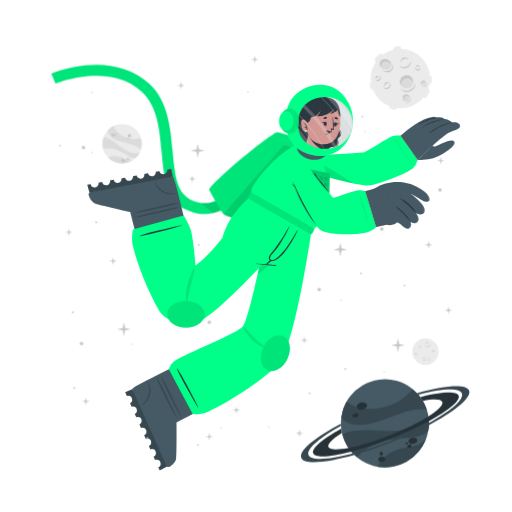
t = 0.00 s
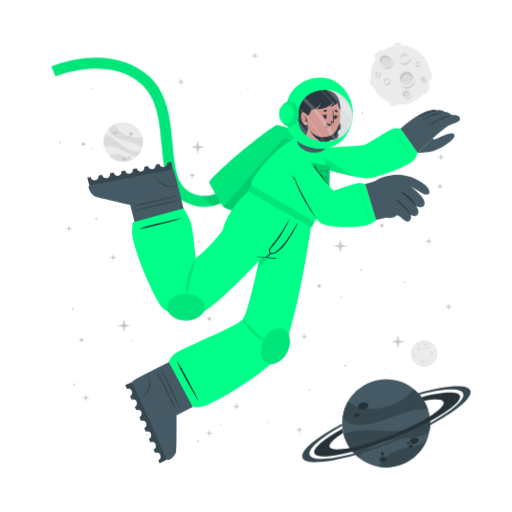
t = 1.05 s
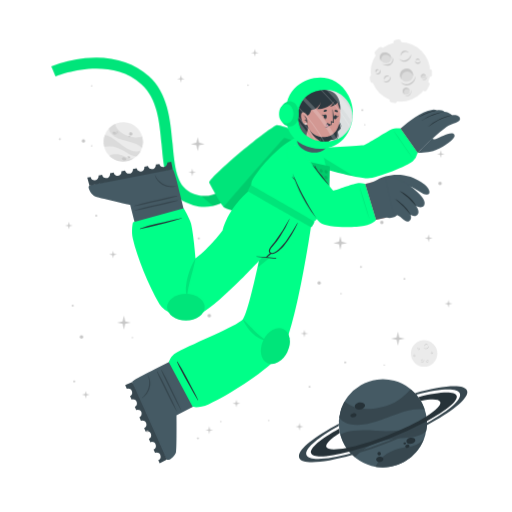
t = 1.95 s
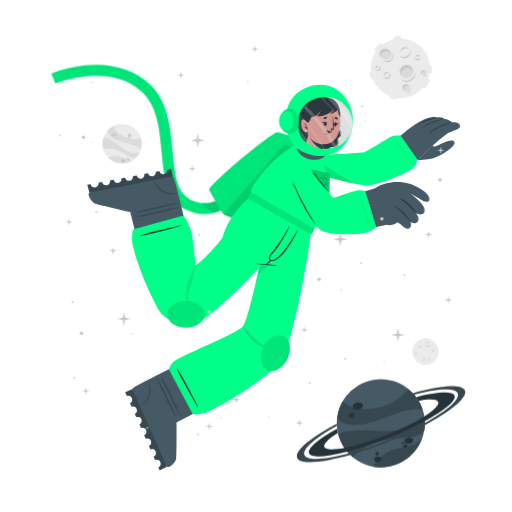
t = 3.00 s
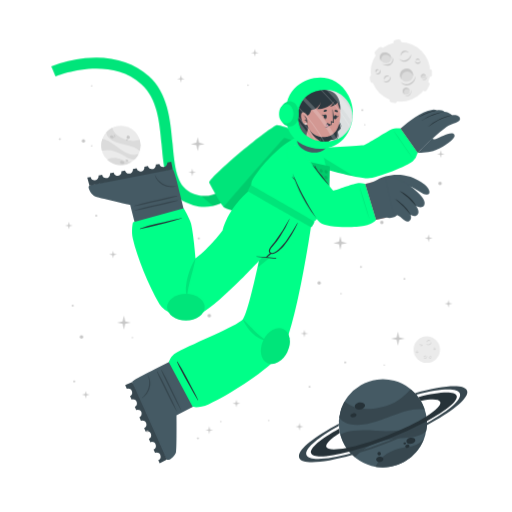
t = 4.05 s
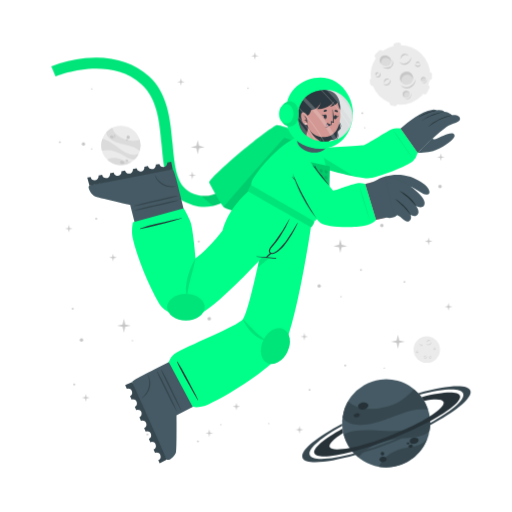
t = 4.95 s

The animated SVG that drew these frames (rendered in a browser with its animation timeline set to each time). Animation: 3 CSS @keyframes rules; one cycle of 6.00 s, repeats indefinitely.

<svg class="animated" id="freepik_stories-astronaut" xmlns="http://www.w3.org/2000/svg" viewBox="0 0 500 500" version="1.1" xmlns:xlink="http://www.w3.org/1999/xlink" xmlns:svgjs="http://svgjs.com/svgjs"><style>svg#freepik_stories-astronaut:not(.animated) .animable {opacity: 0;}svg#freepik_stories-astronaut.animated #freepik--background-complete--inject-197 {animation: 6s Infinite  linear wind;animation-delay: 0s;}svg#freepik_stories-astronaut.animated #freepik--Moon--inject-197 {animation: 6s Infinite  linear floating;animation-delay: 0s;}svg#freepik_stories-astronaut.animated #freepik--Planet--inject-197 {animation: 6s Infinite  linear shake;animation-delay: 0s;}svg#freepik_stories-astronaut.animated #freepik--Character--inject-197 {animation: 3s Infinite  linear floating;animation-delay: 0s;}svg#freepik_stories-astronaut.animated #freepik--Stars--inject-197 {animation: 6s Infinite  linear floating;animation-delay: 0s;}            @keyframes wind {                0% {                    transform: rotate( 0deg );                }                25% {                    transform: rotate( 1deg );                }                75% {                    transform: rotate( -1deg );                }            }                    @keyframes floating {                0% {                    opacity: 1;                    transform: translateY(0px);                }                50% {                    transform: translateY(-10px);                }                100% {                    opacity: 1;                    transform: translateY(0px);                }            }                    @keyframes shake {                10%, 90% {                    transform: translate3d(-1px, 0, 0);                  }                  20%, 80% {                    transform: translate3d(2px, 0, 0);                  }                  30%, 50%, 70% {                    transform: translate3d(-4px, 0, 0);                  }                  40%, 60% {                    transform: translate3d(4px, 0, 0);                  }            }        </style><g id="freepik--background-complete--inject-197" class="animable" style="transform-origin: 261.359px 235.839px;"><g id="elfzm705735ft"><circle cx="119.24" cy="140.32" r="19.23" style="fill: rgb(235, 235, 235); transform-origin: 119.24px 140.32px; transform: rotate(-21.46deg);" class="animable"></circle></g><path d="M137.64,145.92a22.4,22.4,0,0,0-6-3.75c-3.81-1.68-14.18-3.51-19-5.94-6.75-3.4-7.59-7.07-7.55-9a19.38,19.38,0,0,1,5.93-4.35c.48,2,2.29,8,13.5,12,5.79,2,11.33.68,13.21.22A19.13,19.13,0,0,1,137.64,145.92Z" style="fill: rgb(219, 219, 219); transform-origin: 121.778px 134.4px;" id="elmyz2p8y4p7q" class="animable"></path><path d="M129.79,156.41A19.27,19.27,0,0,1,105.68,154a15.8,15.8,0,0,1,3.45-1.36c5.17-1.26,10.86,1.21,12.94,2.38A11.36,11.36,0,0,0,129.79,156.41Z" style="fill: rgb(219, 219, 219); transform-origin: 117.735px 155.928px;" id="elthko4vwru3" class="animable"></path><path d="M136.5,148.8l-.24.47-.22.42c-.18.32-.36.62-.55.92s-.35.54-.53.8l-.21.29-.24.32-.24.32-.31.36-.3.36-.27.3c-.2.22-.41.43-.62.64h0c-1.2.37-2.8.21-5.15-.72-3.49-1.37-7.26-4.67-14-7.09a24,24,0,0,0-12.93-.83h0a19.17,19.17,0,0,1,.5-11.63c1.23,0,5.18.52,13.61,7.48a49.9,49.9,0,0,0,8.49,5.81c7.2,3.77,11.36,2.65,13.1,1.78h.13Z" style="fill: rgb(219, 219, 219); transform-origin: 118.269px 143.957px;" id="elmiyzzhnbftb" class="animable"></path><path d="M118.22,156c.34-.78,1.54-1,2.68-.52s1.79,1.54,1.44,2.32-1.54,1-2.68.52S117.88,156.83,118.22,156Z" style="fill: rgb(199, 199, 199); transform-origin: 120.282px 156.9px;" id="elxtt2058mgn" class="animable"></path><path d="M123.66,154.67c.2-.44.91-.55,1.59-.26s1.08.9.89,1.34-.9.56-1.59.26S123.47,155.11,123.66,154.67Z" style="fill: rgb(199, 199, 199); transform-origin: 124.9px 155.212px;" id="ellwciiba5r2b" class="animable"></path><path d="M108.75,131.05c.29-.67,1.33-.86,2.33-.42s1.57,1.33,1.28,2-1.34.86-2.34.42S108.45,131.72,108.75,131.05Z" style="fill: rgb(199, 199, 199); transform-origin: 110.553px 131.84px;" id="el83jotrs1s0v" class="animable"></path><path d="M112.29,130.39a.84.84,0,0,1,1.13-.28.85.85,0,0,1,.57,1,1,1,0,0,1-1.7-.74Z" style="fill: rgb(199, 199, 199); transform-origin: 113.151px 130.697px;" id="el6fbd8e02ny7" class="animable"></path><path d="M112.86,132.17a.53.53,0,0,1,.71-.15c.3.13.47.41.37.62s-.41.28-.71.15S112.77,132.39,112.86,132.17Z" style="fill: rgb(199, 199, 199); transform-origin: 113.402px 132.399px;" id="elpnrt14fpldg" class="animable"></path><path d="M124.86,132.22a1.64,1.64,0,1,1,1,1.71A1.42,1.42,0,0,1,124.86,132.22Z" style="fill: rgb(199, 199, 199); transform-origin: 126.473px 132.415px;" id="elacf8cg3xt8s" class="animable"></path><path d="M124.4,134.84a.76.76,0,1,1,.42.92A.73.73,0,0,1,124.4,134.84Z" style="fill: rgb(199, 199, 199); transform-origin: 125.123px 135.064px;" id="elqolqzshoyca" class="animable"></path><circle cx="415.48" cy="343.36" r="12.93" style="fill: rgb(235, 235, 235); transform-origin: 415.48px 343.36px;" id="elg1oewvtd7a4" class="animable"></circle><path d="M420.19,335.69a2.92,2.92,0,0,1-.48,1.75,3.45,3.45,0,0,1-1.41,1.24,2.56,2.56,0,0,1-1.9.17,2.7,2.7,0,0,1-1.44-1.12,3.71,3.71,0,0,0,1.55.69,2.33,2.33,0,0,0,.79,0,2.68,2.68,0,0,0,.76-.24l.36-.2c.11-.08.23-.15.33-.23a3.24,3.24,0,0,0,.6-.57A4.54,4.54,0,0,0,420.19,335.69Z" style="fill: rgb(199, 199, 199); transform-origin: 417.577px 337.324px;" id="elhmdcf0zs34e" class="animable"></path><path d="M415.54,336.43a1.84,1.84,0,0,1,.27-1.24,2.23,2.23,0,0,1,1-.88,1.76,1.76,0,0,1,1.35-.1,1.7,1.7,0,0,1,1,.83,2.8,2.8,0,0,0-1.08-.4,1.69,1.69,0,0,0-1,.18A3.06,3.06,0,0,0,415.54,336.43Z" style="fill: rgb(199, 199, 199); transform-origin: 417.341px 335.275px;" id="el9ai57pv0zlq" class="animable"></path><path d="M415.48,349.44a1.79,1.79,0,0,1,0,1.23,2.13,2.13,0,0,1-.75,1.05,1.71,1.71,0,0,1-2.35-.25,3.35,3.35,0,0,0,1.1.15,1.62,1.62,0,0,0,.91-.35,2.67,2.67,0,0,0,.69-.77A3.41,3.41,0,0,0,415.48,349.44Z" style="fill: rgb(199, 199, 199); transform-origin: 413.984px 350.758px;" id="elml31u0puhni" class="animable"></path><path d="M412.8,350.91a1.14,1.14,0,0,1-.09-.87,1.49,1.49,0,0,1,.52-.76,1.2,1.2,0,0,1,.93-.23,1.1,1.1,0,0,1,.73.48,2.46,2.46,0,0,0-.75,0,1.18,1.18,0,0,0-.56.24A2.18,2.18,0,0,0,412.8,350.91Z" style="fill: rgb(199, 199, 199); transform-origin: 413.776px 349.972px;" id="elej4eyub1ddj" class="animable"></path><path d="M410.82,337.8a1.15,1.15,0,0,1,.37.83,1.3,1.3,0,0,1-.37.92,1.15,1.15,0,0,1-.95.32,1.35,1.35,0,0,1-.81-.39,3.94,3.94,0,0,0,.8-.05,1.06,1.06,0,0,0,.56-.28,1.37,1.37,0,0,0,.33-.56A2.45,2.45,0,0,0,410.82,337.8Z" style="fill: rgb(199, 199, 199); transform-origin: 410.125px 338.84px;" id="elcrqcq4y2h0m" class="animable"></path><path d="M409.22,339.06a.74.74,0,0,1-.33-.57.91.91,0,0,1,.26-.68.82.82,0,0,1,.71-.23.81.81,0,0,1,.55.34,4.08,4.08,0,0,0-.54.1.76.76,0,0,0-.32.19,1.13,1.13,0,0,0-.22.32A2.13,2.13,0,0,0,409.22,339.06Z" style="fill: rgb(199, 199, 199); transform-origin: 409.65px 338.315px;" id="elf23yoo7ln1i" class="animable"></path><path d="M419.81,351.44a1.14,1.14,0,0,1-.72.56,1.26,1.26,0,0,1-1-.14,1.14,1.14,0,0,1-.54-.83,1.36,1.36,0,0,1,.18-.89,3.66,3.66,0,0,0,.25.77,1,1,0,0,0,.4.47,1.32,1.32,0,0,0,.63.18A2.6,2.6,0,0,0,419.81,351.44Z" style="fill: rgb(199, 199, 199); transform-origin: 418.673px 351.093px;" id="el5830xzp8oxb" class="animable"></path><path d="M418.2,350.19a.75.75,0,0,1,.47-.45.87.87,0,0,1,.72.08.82.82,0,0,1,.4.63.9.9,0,0,1-.19.62,4.78,4.78,0,0,0-.24-.5.63.63,0,0,0-.25-.26.91.91,0,0,0-.37-.13A1.65,1.65,0,0,0,418.2,350.19Z" style="fill: rgb(199, 199, 199); transform-origin: 418.996px 350.383px;" id="eltqvyo4vav5" class="animable"></path><path d="M424.24,342.34a1.16,1.16,0,0,1-.28.86,1.27,1.27,0,0,1-.88.44,1.13,1.13,0,0,1-.92-.39,1.29,1.29,0,0,1-.35-.83,3.82,3.82,0,0,0,.63.5,1.09,1.09,0,0,0,.6.16,1.31,1.31,0,0,0,.62-.21A2.35,2.35,0,0,0,424.24,342.34Z" style="fill: rgb(199, 199, 199); transform-origin: 423.027px 342.991px;" id="eluyo76iv7cam" class="animable"></path><path d="M422.2,342.21a.75.75,0,0,1,.14-.64.93.93,0,0,1,.65-.34.8.8,0,0,1,.68.3.88.88,0,0,1,.19.62,3.83,3.83,0,0,0-.48-.28.74.74,0,0,0-.36-.08,1.13,1.13,0,0,0-.38.1A2.38,2.38,0,0,0,422.2,342.21Z" style="fill: rgb(199, 199, 199); transform-origin: 423.021px 341.719px;" id="elejn4i66x28m" class="animable"></path><path d="M407.1,345.26a1.13,1.13,0,0,1-.27.87,1.27,1.27,0,0,1-.88.44,1.16,1.16,0,0,1-.93-.39,1.4,1.4,0,0,1-.35-.83,4.33,4.33,0,0,0,.64.5,1.07,1.07,0,0,0,.6.16,1.35,1.35,0,0,0,.62-.21A2,2,0,0,0,407.1,345.26Z" style="fill: rgb(199, 199, 199); transform-origin: 405.889px 345.916px;" id="el9vorx0pvdq9" class="animable"></path><path d="M405.07,345.14a.75.75,0,0,1,.14-.64.89.89,0,0,1,.64-.34.79.79,0,0,1,.68.3.85.85,0,0,1,.2.62,3.83,3.83,0,0,0-.48-.28.66.66,0,0,0-.36-.08,1.13,1.13,0,0,0-.38.1A2.38,2.38,0,0,0,405.07,345.14Z" style="fill: rgb(199, 199, 199); transform-origin: 405.891px 344.649px;" id="elc7jz7bz25j" class="animable"></path></g><g id="freepik--Moon--inject-197" class="animable" style="transform-origin: 391.45px 76.1246px;"><path d="M370.11,60.15l3.44-3.43a2.52,2.52,0,0,0,0-3.56h0a2.5,2.5,0,0,0-3.56,0l-3.44,3.43a2.52,2.52,0,0,0,0,3.56h0A2.52,2.52,0,0,0,370.11,60.15Z" style="fill: rgb(235, 235, 235); transform-origin: 370.05px 56.6508px;" id="elidadxs2vco" class="animable"></path><path d="M417,94.19l2.18-4.34a2.5,2.5,0,0,0-1.12-3.38h0a2.51,2.51,0,0,0-3.38,1.12l-2.18,4.34a2.53,2.53,0,0,0,1.12,3.38h0A2.52,2.52,0,0,0,417,94.19Z" style="fill: rgb(235, 235, 235); transform-origin: 415.845px 90.8883px;" id="elkphzz2b225" class="animable"></path><path d="M387,50.45l2.58-.36a2.52,2.52,0,0,0,2.14-2.85h0a2.52,2.52,0,0,0-2.85-2.14l-2.58.37a2.52,2.52,0,0,0-2.14,2.85h0A2.51,2.51,0,0,0,387,50.45Z" style="fill: rgb(235, 235, 235); transform-origin: 387.935px 47.7758px;" id="elv8y8c29by9a" class="animable"></path><path d="M366.46,84.53l-.37-2.59a2.52,2.52,0,0,0-2.85-2.13h0a2.52,2.52,0,0,0-2.14,2.85l.37,2.58a2.53,2.53,0,0,0,2.85,2.14h0A2.52,2.52,0,0,0,366.46,84.53Z" style="fill: rgb(235, 235, 235); transform-origin: 363.78px 83.5943px;" id="elofreqx2fyk" class="animable"></path><g id="elqw6os8xhjx"><rect x="415.49" y="75.26" width="7.64" height="5.03" rx="2.16" style="fill: rgb(235, 235, 235); transform-origin: 419.31px 77.775px; transform: rotate(90deg);" class="animable"></rect></g><path d="M382.28,106.41l2.52.68a2.52,2.52,0,0,0,3.08-1.78h0a2.52,2.52,0,0,0-1.78-3.09l-2.52-.67a2.51,2.51,0,0,0-3.08,1.78h0A2.51,2.51,0,0,0,382.28,106.41Z" style="fill: rgb(235, 235, 235); transform-origin: 384.19px 104.319px;" id="el5idl0kispjs" class="animable"></path><circle cx="391" cy="76.69" r="29.05" style="fill: rgb(235, 235, 235); transform-origin: 391px 76.69px;" id="elt41v8gumfrh" class="animable"></circle><path d="M401.57,59.46a6.51,6.51,0,0,1-1.08,3.94,7.8,7.8,0,0,1-3.15,2.79,5.76,5.76,0,0,1-4.27.36,6,6,0,0,1-3.25-2.49,8.71,8.71,0,0,0,3.49,1.53,5.07,5.07,0,0,0,1.78,0,5.38,5.38,0,0,0,1.69-.54,9.1,9.1,0,0,0,.81-.44c.26-.17.52-.33.76-.52a8.54,8.54,0,0,0,1.35-1.27A9.92,9.92,0,0,0,401.57,59.46Z" style="fill: rgb(199, 199, 199); transform-origin: 395.699px 63.1311px;" id="elegkbfobmyz" class="animable"></path><path d="M391.13,61.13a4.13,4.13,0,0,1,.6-2.78,5.18,5.18,0,0,1,2.19-2,3.9,3.9,0,0,1,3-.22A3.84,3.84,0,0,1,399.12,58a6.52,6.52,0,0,0-2.41-.89,3.94,3.94,0,0,0-2.24.4A6.81,6.81,0,0,0,391.13,61.13Z" style="fill: rgb(199, 199, 199); transform-origin: 395.105px 58.5293px;" id="elvm5q4wue1d" class="animable"></path><path d="M381.29,81.08a3.94,3.94,0,0,1,.07,2.77,4.82,4.82,0,0,1-1.68,2.35,3.78,3.78,0,0,1-2.86.77,3.84,3.84,0,0,1-2.43-1.34,7,7,0,0,0,2.48.35,3.69,3.69,0,0,0,2-.79,6,6,0,0,0,1.55-1.73A7.44,7.44,0,0,0,381.29,81.08Z" style="fill: rgb(199, 199, 199); transform-origin: 377.984px 84.0434px;" id="el5hk3i309h9v" class="animable"></path><path d="M375.27,84.38a2.57,2.57,0,0,1-.19-1.95,3.19,3.19,0,0,1,1.16-1.7,2.65,2.65,0,0,1,2.08-.52A2.44,2.44,0,0,1,380,81.28a5.58,5.58,0,0,0-1.7-.08,2.69,2.69,0,0,0-1.26.54A4.94,4.94,0,0,0,375.27,84.38Z" style="fill: rgb(199, 199, 199); transform-origin: 377.485px 82.2756px;" id="el0hd5qjnsy3g" class="animable"></path><path d="M370.87,74.62a2.57,2.57,0,0,1,.83,1.86,2.85,2.85,0,0,1-.82,2,2.52,2.52,0,0,1-2.13.73,3.06,3.06,0,0,1-1.83-.87,10,10,0,0,0,1.81-.12,2.33,2.33,0,0,0,1.25-.63,2.88,2.88,0,0,0,.73-1.26A5.13,5.13,0,0,0,370.87,74.62Z" style="fill: rgb(199, 199, 199); transform-origin: 369.31px 76.9261px;" id="elp2mtbm63qj" class="animable"></path><path d="M367.27,77.44a1.68,1.68,0,0,1-.72-1.29,2,2,0,0,1,.58-1.52,1.77,1.77,0,0,1,1.58-.51,1.88,1.88,0,0,1,1.25.75,10.76,10.76,0,0,0-1.23.24,1.6,1.6,0,0,0-.7.41,2.28,2.28,0,0,0-.49.73A4.57,4.57,0,0,0,367.27,77.44Z" style="fill: rgb(199, 199, 199); transform-origin: 368.253px 75.7663px;" id="el6gfpvqpzgxd" class="animable"></path><path d="M410.67,66a2.6,2.6,0,0,1-.62,1.94,2.84,2.84,0,0,1-2,1,2.57,2.57,0,0,1-2.07-.87,3,3,0,0,1-.78-1.87,9,9,0,0,0,1.43,1.11,2.23,2.23,0,0,0,1.34.36,3,3,0,0,0,1.39-.45A5.56,5.56,0,0,0,410.67,66Z" style="fill: rgb(199, 199, 199); transform-origin: 407.941px 67.4719px;" id="elurks8bym1y" class="animable"></path><path d="M406.11,65.73a1.66,1.66,0,0,1,.31-1.44,2,2,0,0,1,1.44-.76,1.82,1.82,0,0,1,1.53.68,1.88,1.88,0,0,1,.43,1.39,9.72,9.72,0,0,0-1.08-.63,1.49,1.49,0,0,0-.8-.17,2.38,2.38,0,0,0-.85.22A4.64,4.64,0,0,0,406.11,65.73Z" style="fill: rgb(199, 199, 199); transform-origin: 407.944px 64.6284px;" id="eld9qvo20yw6" class="animable"></path><g id="elgnyn65re4fn"><ellipse cx="397.01" cy="79.87" rx="6.44" ry="6.4" style="fill: rgb(219, 219, 219); transform-origin: 397.01px 79.87px; transform: rotate(-65.97deg);" class="animable"></ellipse></g><path d="M400,76.84a5.81,5.81,0,0,1,3.31,4.1,6.41,6.41,0,1,0-11.2,3.11,5.78,5.78,0,0,1,.2-4.24A5.84,5.84,0,0,1,400,76.84Z" style="fill: rgb(199, 199, 199); transform-origin: 396.987px 78.7649px;" id="el6n24g1c27ed" class="animable"></path><path d="M405.88,81a8.26,8.26,0,0,1-1.41,4.8,9.87,9.87,0,0,1-3.87,3.38,7.16,7.16,0,0,1-5.18.47,7.62,7.62,0,0,1-4-3,10.25,10.25,0,0,0,4.28,2,10.54,10.54,0,0,0,1.13.11,5.87,5.87,0,0,0,1.11-.09A7.1,7.1,0,0,0,400,88c.34-.17.69-.36,1-.55s.65-.42.94-.67a10.52,10.52,0,0,0,1.67-1.6A11.59,11.59,0,0,0,405.88,81Z" style="fill: rgb(199, 199, 199); transform-origin: 398.651px 85.4656px;" id="elbt886cxchkg" class="animable"></path><path d="M412.91,83.39a2.4,2.4,0,1,0-1.78-2.87A2.39,2.39,0,0,0,412.91,83.39Z" style="fill: rgb(219, 219, 219); transform-origin: 413.468px 81.0561px;" id="eljmgng6m2x6" class="animable"></path><path d="M414.34,79.73A2.18,2.18,0,0,1,415.85,81,2.43,2.43,0,0,0,414,78.71a2.4,2.4,0,0,0-2.87,1.81,2.37,2.37,0,0,0,.84,2.41,2.12,2.12,0,0,1-.23-1.57A2.17,2.17,0,0,1,414.34,79.73Z" style="fill: rgb(199, 199, 199); transform-origin: 413.458px 80.7904px;" id="elfw9ifdq5b6" class="animable"></path><path d="M416.78,80.82a2.9,2.9,0,0,1-.12,1.88,3.54,3.54,0,0,1-1.18,1.55,2.64,2.64,0,0,1-1.91.54,2.74,2.74,0,0,1-1.69-.86,4.09,4.09,0,0,0,1.71.37,2.65,2.65,0,0,0,1.51-.55A4.36,4.36,0,0,0,416.78,80.82Z" style="fill: rgb(199, 199, 199); transform-origin: 414.381px 82.813px;" id="elritvywc01r" class="animable"></path><path d="M396.44,98.94a3.41,3.41,0,1,0-3.21-3.59A3.41,3.41,0,0,0,396.44,98.94Z" style="fill: rgb(219, 219, 219); transform-origin: 396.635px 95.5356px;" id="elevazubm0339" class="animable"></path><path d="M397.54,93.46a3.07,3.07,0,0,1,2.41,1.4A3.4,3.4,0,1,0,395,98.53a3.1,3.1,0,0,1,2.54-5.07Z" style="fill: rgb(199, 199, 199); transform-origin: 396.584px 95.335px;" id="el8ejyd6gcwtd" class="animable"></path><path d="M401.22,94.38a4.48,4.48,0,0,1,.19,2.64,5.13,5.13,0,0,1-1.27,2.4,3.72,3.72,0,0,1-2.46,1.21,4.06,4.06,0,0,1-2.56-.69,5.23,5.23,0,0,0,2.5.2A3.76,3.76,0,0,0,399.68,99a5.84,5.84,0,0,0,1.26-2.1A6.18,6.18,0,0,0,401.22,94.38Z" style="fill: rgb(199, 199, 199); transform-origin: 398.323px 97.5099px;" id="elkadbydfaab" class="animable"></path><path d="M381.24,66c-1.53,2.35-4.93,2.85-7.58,1.11s-3.57-5.05-2-7.4,4.93-2.84,7.59-1.11S382.78,63.69,381.24,66Z" style="fill: rgb(219, 219, 219); transform-origin: 376.446px 62.8572px;" id="elgmpwgn53tdd" class="animable"></path><path d="M372.8,62a4.43,4.43,0,0,0-.25,4.28,5.25,5.25,0,0,1-.92-6.49c1.53-2.35,4.93-2.85,7.59-1.11A5.83,5.83,0,0,1,382,63.9a5.53,5.53,0,0,0-2.29-3C377.28,59.37,374.19,59.82,372.8,62Z" style="fill: rgb(199, 199, 199); transform-origin: 376.453px 61.9611px;" id="elqbm12ddbo3" class="animable"></path><path d="M383.12,62.16a5.49,5.49,0,0,1,.75,4.14,5.12,5.12,0,0,1-.95,2,6.39,6.39,0,0,1-1.66,1.53,6.23,6.23,0,0,1-2.15.73,7.29,7.29,0,0,1-2.19-.06,9.09,9.09,0,0,1-3.84-1.67,17.88,17.88,0,0,0,3.95.68,6.51,6.51,0,0,0,3.58-.77A5.47,5.47,0,0,0,382,67.59a5,5,0,0,0,.94-1.57A7.25,7.25,0,0,0,383.12,62.16Z" style="fill: rgb(199, 199, 199); transform-origin: 378.538px 66.3877px;" id="elniuncl38lz" class="animable"></path></g><g id="freepik--Planet--inject-197" class="animable" style="transform-origin: 376.139px 413.34px;"><g id="els4ub2d629w9"><circle cx="375.87" cy="413.34" r="43.02" style="fill: rgb(69, 90, 100); transform-origin: 375.87px 413.34px; transform: rotate(-74.9951deg);" class="animable"></circle></g><path d="M416.74,399.89a50.6,50.6,0,0,0-15.8.88c-9.14,1.83-30.47,11.81-42.37,13.55-16.73,2.46-23-3.17-25.36-6.69a43,43,0,0,1,5.28-15.58c3.38,2.95,14.49,11.72,40.09,4.53,13.2-3.72,21.59-13.34,24.44-16.6A42.76,42.76,0,0,1,416.74,399.89Z" style="fill: rgb(55, 71, 79); transform-origin: 374.975px 397.452px;" id="elumwdhcg9gsc" class="animable"></path><path d="M415.87,429.18a43.05,43.05,0,0,1-47.24,26.58,34.45,34.45,0,0,1,4.55-6.94c7.84-9,21.44-11.76,26.75-12.3A25.27,25.27,0,0,0,415.87,429.18Z" style="fill: rgb(55, 71, 79); transform-origin: 392.25px 442.775px;" id="elz13ld80z3u" class="animable"></path><path d="M418.36,406.64c.07.39.12.77.17,1.16s.09.71.13,1.06c.08.8.15,1.6.18,2.39s.06,1.44.06,2.14c0,.27,0,.53,0,.8s0,.6,0,.89,0,.6,0,.9-.05.7-.08,1.06-.06.7-.1,1-.08.6-.11.9c-.09.66-.19,1.3-.31,1.95h0c-1.72,2.21-4.86,4-10.34,5.31-8.16,2-19.29.8-34.76,5.06a53.84,53.84,0,0,0-24.73,15.11h0a42.85,42.85,0,0,1-14.05-21.9c2.19-1.67,10.15-5.73,34.51-3.84a112.29,112.29,0,0,0,23-.3c18-2.36,24.21-9.77,26.27-13.61h0A1.82,1.82,0,0,1,418.36,406.64Z" style="fill: rgb(55, 71, 79); transform-origin: 376.66px 426.505px;" id="elksdoguru1ni" class="animable"></path><path d="M358.4,395.52c.37,1.88-1.55,3.83-4.28,4.35s-5.23-.56-5.6-2.44,1.56-3.82,4.28-4.35S358,393.65,358.4,395.52Z" style="fill: rgb(38, 50, 56); transform-origin: 353.46px 396.474px;" id="el81lrl7869sf" class="animable"></path><path d="M350.11,404.94c.2,1.06-1,2.17-2.6,2.49s-3.13-.28-3.33-1.34.95-2.17,2.59-2.49S349.9,403.89,350.11,404.94Z" style="fill: rgb(38, 50, 56); transform-origin: 347.145px 405.515px;" id="ela7pvojr37uf" class="animable"></path><path d="M407.54,429.57c.31,1.6-1.38,3.27-3.76,3.74s-4.58-.47-4.89-2.07,1.37-3.28,3.76-3.74S407.23,428,407.54,429.57Z" style="fill: rgb(38, 50, 56); transform-origin: 403.215px 430.408px;" id="elo3kpqary4ta" class="animable"></path><path d="M401.85,435.28c.17.85-.61,1.72-1.74,1.94a1.87,1.87,0,0,1-2.33-1.15c-.17-.85.61-1.72,1.74-1.94A1.87,1.87,0,0,1,401.85,435.28Z" style="fill: rgb(38, 50, 56); transform-origin: 399.815px 435.675px;" id="elbvl3cvtd2rb" class="animable"></path><path d="M398.54,432.72c.1.51-.4,1-1.12,1.18s-1.38-.17-1.48-.68.4-1,1.12-1.18S398.44,432.21,398.54,432.72Z" style="fill: rgb(38, 50, 56); transform-origin: 397.24px 432.97px;" id="eln62i96l17dh" class="animable"></path><path d="M376.35,447.84c.28,1.44-1,2.9-3,3.27s-3.68-.5-4-1.93,1-2.89,2.95-3.26S376.08,446.41,376.35,447.84Z" style="fill: rgb(38, 50, 56); transform-origin: 372.845px 448.515px;" id="ellappt4qumhb" class="animable"></path><path d="M373.89,442.43a1.71,1.71,0,1,1-1.95-1.16A1.6,1.6,0,0,1,373.89,442.43Z" style="fill: rgb(38, 50, 56); transform-origin: 372.261px 442.94px;" id="el18oydix7no6" class="animable"></path><path d="M418.84,411.25a346.49,346.49,0,0,1-36.64,16.83,342.87,342.87,0,0,1-39.21,13c-20.61,5.36-35.3,6.29-37.19,1.5s9.19-14.09,27.36-24.08c.12,1,.28,2,.47,3l.24,1.14c-9.22,5.86-14.34,10.93-13.19,13.85s8.58,3.14,19.59,1c10.78-2.08,25-6.36,40.23-12.37s28.57-12.64,37.86-18.51c9.46-5.95,14.73-11.13,13.56-14.09s-8.33-3.11-19-1.11a39.26,39.26,0,0,0-2.42-3.66c20.51-5.31,35.53-6.12,37.42-1.34S438.08,400.88,418.84,411.25Z" style="fill: rgb(38, 50, 56); transform-origin: 376.855px 414.472px;" id="elvducdgi339l" class="animable"></path><path d="M418.86,415.07a383.2,383.2,0,0,1-35.81,16.44h0A380.06,380.06,0,0,1,346,444.31c-28.14,8-49.06,9.59-51.78,2.82s13.19-19.8,38.63-33.31c0,.66,0,1.33.08,2-21.11,11.64-34,22.68-31.68,28.49s19.63,4.87,43.31-1.47A359.42,359.42,0,0,0,418.89,413c21.4-11.74,34.49-22.91,32.14-28.76s-19.17-4.89-42.38,1.23c-.43-.51-.88-1-1.34-1.5,27.63-7.77,48.08-9.23,50.76-2.54S444.64,401.45,418.86,415.07Z" style="fill: rgb(55, 71, 79); transform-origin: 376.139px 414.278px;" id="elbw45ovv12vs" class="animable"></path></g><g id="freepik--Character--inject-197" class="animable" style="transform-origin: 249.682px 261.365px;"><path d="M194.2,208.66a44.5,44.5,0,0,1-12.75-4c-19.36-9.4-21.44-32.18-23.64-56.3-2-22.22-4.13-45.19-19.67-59.06-32.35-28.84-83.35-7.81-83.86-7.59l-4.19-9.88a124.34,124.34,0,0,1,33.06-8c25-2.52,46.52,3.5,62.12,17.42,18.71,16.68,21.11,42.93,23.22,66.09,2,21.93,3.73,40.87,17.64,47.62,29.16,14.15,48.44-21.19,49.24-22.7l9.48,5a77.22,77.22,0,0,1-16.57,20.32C217.57,206.71,206,210.43,194.2,208.66Z" style="fill: rgb(0, 255, 136); transform-origin: 147.47px 136.179px;" id="elqtowtk9hnzg" class="animable"></path><g id="elzlpbiqkq4r"><path d="M194.2,208.66a44.5,44.5,0,0,1-12.75-4c-19.36-9.4-21.44-32.18-23.64-56.3-2-22.22-4.13-45.19-19.67-59.06-32.35-28.84-83.35-7.81-83.86-7.59l-4.19-9.88a124.34,124.34,0,0,1,33.06-8c25-2.52,46.52,3.5,62.12,17.42,18.71,16.68,21.11,42.93,23.22,66.09,2,21.93,3.73,40.87,17.64,47.62,29.16,14.15,48.44-21.19,49.24-22.7l9.48,5a77.22,77.22,0,0,1-16.57,20.32C217.57,206.71,206,210.43,194.2,208.66Z" style="opacity: 0.1; transform-origin: 147.47px 136.179px;" class="animable"></path></g><g id="elv7a89cq69ce"><path d="M244.85,177.29a77.09,77.09,0,0,1-16.57,20.31c-6.44,5.48-13.2,9-20.13,10.56L196.08,198c23.52,3.15,38.58-24.45,39.3-25.77Z" style="opacity: 0.1; transform-origin: 220.465px 190.195px;" class="animable"></path></g><path d="M278.67,229.5c-.95.56-57.57-18.31-60-20.06a1.59,1.59,0,0,1-.31-.29c-2.77-2.73-13.24-22-14-23.51-1.84-3.85,55.21-51.93,65.82-56.39,2.66-1.12,37.51,11.34,42.73,16.4,2.24,2.17,6.45,10.95,6.22,12.15h0C318.76,159.52,279.63,228.94,278.67,229.5Z" style="fill: rgb(0, 255, 136); transform-origin: 261.728px 179.346px;" id="elaomwbf2qf5" class="animable"></path><g id="el530b1q7xdoc"><path d="M278.67,229.5c-.95.56-57.57-18.31-60-20.06a1.59,1.59,0,0,1-.31-.29c-2.77-2.73-13.24-22-14-23.51-1.84-3.85,55.21-51.93,65.82-56.39,2.66-1.12,37.51,11.34,42.73,16.4,2.24,2.17,6.45,10.95,6.22,12.15h0C318.76,159.52,279.63,228.94,278.67,229.5Z" style="opacity: 0.1; transform-origin: 261.728px 179.346px;" class="animable"></path></g><g id="elcbwp486miuw"><path d="M278.67,229.5c-.95.56-57.57-18.31-60-20.06a1.59,1.59,0,0,1-.31-.29c10.24-11.85,58.36-67.42,59.22-67.56s33.84,12.65,41.56,16.22C318.76,159.52,279.63,228.94,278.67,229.5Z" style="opacity: 0.1; transform-origin: 268.75px 185.551px;" class="animable"></path></g><path d="M196.48,344.63l-45.12,22.73c-8.64,4.29-16.14,8.22-19.83,10.61a.09.09,0,0,0-.06,0c-1.4.9-2.24,1.57-2.36,2l0,.08c-.46,3.44,31.87,73.53,33.82,75.59s8-3.33,8.91-7.05.53-36.1.53-36.1l44.85-23.13Z" style="fill: rgb(69, 90, 100); transform-origin: 173.163px 400.363px;" id="eld1p7esonpcu" class="animable"></path><path d="M122.25,383l1.61,3.65a3.8,3.8,0,0,1,1.31-.23,3.9,3.9,0,0,1,1.83,7.34l1.45,3.32a3.82,3.82,0,0,1,1.36-.25,3.89,3.89,0,0,1,1.78,7.35l1.46,3.33a3.55,3.55,0,0,1,1.39-.27,3.89,3.89,0,0,1,3.89,3.89,3.85,3.85,0,0,1-2.15,3.48l1.46,3.31a4.06,4.06,0,0,1,1.45-.27,3.89,3.89,0,0,1,1.69,7.4l1.46,3.31a3.84,3.84,0,0,1,1.48-.3,3.89,3.89,0,0,1,1.65,7.42l1.46,3.31a3.58,3.58,0,0,1,1.52-.32,3.9,3.9,0,0,1,1.62,7.44l1.46,3.32a3.64,3.64,0,0,1,1.57-.35,3.9,3.9,0,0,1,1.57,7.46l1.37,3.12,7-3.79L129.11,380Z" style="fill: rgb(55, 71, 79); transform-origin: 142.595px 419.73px;" id="el87pdofkgc3g" class="animable"></path><path d="M144.47,373.18a16.37,16.37,0,0,1,1.62,13.09c-1.18,3.56-3.52,7.36-7.28,9.3-.11.06-.22-.14-.12-.21,6.4-4.92,9-14.69,5.56-22.06A.13.13,0,0,1,144.47,373.18Z" style="fill: rgb(55, 71, 79); transform-origin: 142.716px 384.361px;" id="el58u6hehdmff" class="animable"></path><path d="M153.72,369.74c2.88,4.77,5.37,9.78,7.8,14.79s4.78,9.94,7.13,14.93c1.34,2.86,2.68,5.73,3.86,8.66a.16.16,0,0,1-.29.14c-2.81-4.81-5.27-9.84-7.79-14.8s-5-9.85-7.34-14.83c-1.37-2.86-2.65-5.74-3.8-8.69A.24.24,0,0,1,153.72,369.74Z" style="fill: rgb(55, 71, 79); transform-origin: 162.903px 388.992px;" id="elzj5ejpzdlwc" class="animable"></path><path d="M157.88,368.33c2.89,4.77,5.37,9.78,7.8,14.8s4.78,9.94,7.13,14.93c1.34,2.86,2.68,5.73,3.86,8.65a.16.16,0,0,1-.29.14c-2.81-4.81-5.27-9.84-7.79-14.8s-5-9.85-7.34-14.83c-1.36-2.86-2.65-5.74-3.8-8.69A.24.24,0,0,1,157.88,368.33Z" style="fill: rgb(55, 71, 79); transform-origin: 167.063px 387.582px;" id="elur9f49ghnkd" class="animable"></path><path d="M164.81,360.58l23.33,43.76s7,1.51,15.68-2.51c19.21-8.87,51.37-29.51,67.45-45.36C287.89,340.08,304.2,225.2,304.2,225.2L265,202.58s-20.36,108.33-27.84,116.15c-6.75,7.06-45.89,22.51-64.34,32.17A16.53,16.53,0,0,0,164.81,360.58Z" style="fill: rgb(0, 255, 136); transform-origin: 234.505px 303.599px;" id="eli2o2mpv7jr9" class="animable"></path><path d="M173.21,360.06c3.07,4.66,5.75,9.56,8.38,14.48s5.16,9.74,7.7,14.64c1.46,2.8,2.91,5.62,4.21,8.49a.17.17,0,0,1-.29.16c-3-4.7-5.65-9.63-8.37-14.49s-5.35-9.65-7.92-14.53c-1.47-2.8-2.87-5.63-4.13-8.53A.24.24,0,0,1,173.21,360.06Z" style="fill: rgb(38, 50, 56); transform-origin: 183.142px 378.925px;" id="el6cxdq0be85s" class="animable"></path><g id="elk2wnbkau51b"><path d="M251.64,268.16l52.56-43L265,202.58S258.6,236.8,251.64,268.16Z" style="opacity: 0.1; transform-origin: 277.92px 235.37px;" class="animable"></path></g><g id="elqw1efkg0z9f"><path d="M260.8,339.2a9.27,9.27,0,0,1-4.14-.38,19.56,19.56,0,0,1-3.85-1.64,31.21,31.21,0,0,1-6.57-5c-1-1-1.88-2-2.77-3s-1.7-2.13-2.45-3.26-1.46-2.29-2.11-3.47-1.23-2.43-1.72-3.71a39.39,39.39,0,0,1,3,2.76c.94.95,1.92,1.86,2.81,2.82s1.86,1.86,2.75,2.82l1.39,1.38c.46.46.89.95,1.37,1.38,1.85,1.82,3.74,3.56,5.72,5.19A23.49,23.49,0,0,0,260.8,339.2Z" style="opacity: 0.1; transform-origin: 248.995px 329.012px;" class="animable"></path></g><g id="elns91ixt79f"><ellipse cx="268.93" cy="344.82" rx="18.38" ry="13.04" style="fill: rgb(0, 255, 136); transform-origin: 268.93px 344.82px; transform: rotate(-64.61deg);" class="animable"></ellipse></g><g id="el9cbc9mbcy1"><ellipse cx="268.93" cy="344.82" rx="18.38" ry="13.04" style="opacity: 0.1; transform-origin: 268.93px 344.82px; transform: rotate(-64.61deg);" class="animable"></ellipse></g><path d="M187.77,245.91l-11.92-49.09c-2.23-9.39-4.35-17.59-5.84-21.72,0,0,0,0,0-.07a6.82,6.82,0,0,0-1.38-2.74s0,0-.07,0c-3.24-1.23-78.83,14.38-81.28,15.82s1.43,8.53,4.85,10.27,35,8.69,35,8.69L139.51,256Z" style="fill: rgb(69, 90, 100); transform-origin: 137.14px 214.111px;" id="eldsebi7pagpc" class="animable"></path><path d="M167.23,164.93l-3.92.74a3.75,3.75,0,0,1-.06,1.33,3.9,3.9,0,0,1-7.57.11l-3.56.67a3.79,3.79,0,0,1-.07,1.38,3.89,3.89,0,0,1-7.56.07l-3.57.66a3.79,3.79,0,0,1,0,1.42,3.9,3.9,0,0,1-4.68,2.91,3.83,3.83,0,0,1-2.89-2.88l-3.56.67a4.08,4.08,0,0,1-.07,1.47,3.89,3.89,0,0,1-7.58,0l-3.56.67a3.89,3.89,0,0,1-4.72,4.42,3.91,3.91,0,0,1-2.93-3l-3.55.68a3.69,3.69,0,0,1,0,1.55,3.9,3.9,0,0,1-7.62-.11l-3.56.67a3.65,3.65,0,0,1,0,1.61,3.89,3.89,0,0,1-7.62-.16l-3.35.63,2.11,7.63,81.36-15.77Z" style="fill: rgb(55, 71, 79); transform-origin: 126.965px 176.5px;" id="elxlm6hp3ygfn" class="animable"></path><path d="M171.74,188.79a16.37,16.37,0,0,1-13.12-1.39c-3.2-2-6.37-5.09-7.41-9.2,0-.11.19-.18.24-.06,3.34,7.34,12.27,12.06,20.22,10.41A.13.13,0,0,1,171.74,188.79Z" style="fill: rgb(55, 71, 79); transform-origin: 161.505px 183.822px;" id="el5ss0wnhrw6x" class="animable"></path><path d="M173,198.58c-5.3,1.73-10.74,3-16.18,4.24s-10.76,2.41-16.16,3.56c-3.08.66-6.18,1.32-9.3,1.81a.16.16,0,0,1-.07-.32c5.32-1.65,10.77-2.9,16.18-4.24s10.72-2.61,16.11-3.79c3.09-.68,6.18-1.28,9.32-1.72A.24.24,0,0,1,173,198.58Z" style="fill: rgb(55, 71, 79); transform-origin: 152.153px 203.157px;" id="elztscd2wdlvj" class="animable"></path><path d="M173.43,203c-5.31,1.73-10.75,3-16.18,4.24s-10.77,2.41-16.16,3.56c-3.09.66-6.19,1.32-9.31,1.81a.16.16,0,0,1-.06-.32c5.32-1.65,10.77-2.9,16.17-4.23s10.73-2.61,16.11-3.8c3.1-.67,6.19-1.27,9.33-1.72A.24.24,0,0,1,173.43,203Z" style="fill: rgb(55, 71, 79); transform-origin: 152.581px 207.576px;" id="elvowzcoikr0b" class="animable"></path><path d="M304.26,225.23s-10.86,11.9-20.08,21.25c-6.73,6.84-12.95,12.66-14.6,12.69-1.87,0-10.38-.9-13.2-1.27,0,0-41.94,46.14-63.47,57.3-7.37,3.82-30.52-.1-37.22-11.42-10.87-18.37-21.9-46.13-25.93-63.59-1.8-7.79.05-16.21.05-16.21l49.59-13.7s5.36,8.93,7,14.54c2.42,8.47,4.59,34.41,4.59,34.41,13.41-9.58,26.47-27.28,26.47-27.28s3.86-20.56,28-40.75Z" style="fill: rgb(0, 255, 136); transform-origin: 216.616px 253.91px;" id="eln5spj51t58" class="animable"></path><path d="M269.53,258.92a109.54,109.54,0,0,0-19-1.46.2.2,0,0,0,0,.39c6.29.67,12.63,1.5,18.94,1.83A.38.38,0,0,0,269.53,258.92Z" style="fill: rgb(38, 50, 56); transform-origin: 260.127px 258.568px;" id="el8k2zfeyfovp" class="animable"></path><path d="M290.7,225.07c.08-.19-.21-.4-.31-.21A193.26,193.26,0,0,1,280,241.31c-1.7,2.48-11.92,15.71-15.85,12.12-.66-.61-.62-1.57-.1-2.78.63-1.45,2.09-2.84,3.09-4.08,2.2-2.74,4.31-5.54,6.28-8.44A94.74,94.74,0,0,0,282.85,221a.17.17,0,0,0-.3-.15,178.74,178.74,0,0,1-14.62,22.77c-2.68,3.43-7.75,8-4.15,10.8s11.57-5.17,13.52-7.48A99.25,99.25,0,0,0,290.7,225.07Z" style="fill: rgb(38, 50, 56); transform-origin: 276.623px 237.894px;" id="elvgtj4qkuk7" class="animable"></path><path d="M264.07,253.88a28.1,28.1,0,0,0-2.7,2.42,7.85,7.85,0,0,0-1.8,2.22c-.07.17.13.3.28.24a9.87,9.87,0,0,0,2.39-1.8c.87-.73,1.75-1.44,2.59-2.2A.58.58,0,0,0,264.07,253.88Z" style="fill: rgb(38, 50, 56); transform-origin: 262.293px 256.258px;" id="el4putfoapglo" class="animable"></path><path d="M136.76,230.07c5.18-1.79,10.51-3.14,15.84-4.44s10.54-2.54,15.83-3.76c3-.7,6.06-1.4,9.12-1.93a.17.17,0,0,1,.08.32c-5.21,1.72-10.55,3-15.84,4.44s-10.5,2.74-15.79,4c-3,.72-6.06,1.36-9.14,1.84A.24.24,0,0,1,136.76,230.07Z" style="fill: rgb(38, 50, 56); transform-origin: 157.145px 225.243px;" id="elq0fovbntj4n" class="animable"></path><g id="el692c4i8j4u6"><path d="M183.14,297.2a10.49,10.49,0,0,1-1.5-4.83c-.1-.84-.1-1.68-.15-2.53s0-1.68.08-2.52a52.55,52.55,0,0,1,1.68-9.85,71.11,71.11,0,0,1,3.2-9.39,59.85,59.85,0,0,1,4.5-8.85c-.51,3.3-1.32,6.48-2.11,9.64s-1.64,6.29-2.48,9.41-1.64,6.24-2.31,9.38c-.31,1.56-.64,3.14-.83,4.72A14.43,14.43,0,0,0,183.14,297.2Z" style="opacity: 0.1; transform-origin: 186.21px 278.215px;" class="animable"></path></g><ellipse cx="181.55" cy="306.94" rx="18.38" ry="13.04" style="fill: rgb(0, 255, 136); transform-origin: 181.55px 306.94px;" id="eluxfr06w0nn" class="animable"></ellipse><g id="el66bbc2ld77s"><ellipse cx="181.55" cy="306.94" rx="18.38" ry="13.04" style="opacity: 0.1; transform-origin: 181.55px 306.94px;" class="animable"></ellipse></g><path d="M302.93,165.7c29.4,11.7,52.93,16.43,62.23,13.72,8.14-2.38,31.36-12.37,42.66-23.2,3.41-3.26-12-25.52-16.72-23.75s-28.38,15.07-34.56,17.26c-3.51,1.24-41.77,2.67-50.47,2.82C291.55,152.81,289.88,160.51,302.93,165.7Z" style="fill: rgb(247, 169, 160); transform-origin: 351.195px 156.267px;" id="eld4ij81z6s0m" class="animable"></path><path d="M423.09,141.39c-1.07,1.64-.22,2.22,3.08,1.09s15.37-8.36,17.54-3.93-15,14.39-20.65,15.84-15.24,1.83-15.24,1.83C410.78,153.61,417.35,146.59,423.09,141.39Z" style="fill: rgb(69, 90, 100); transform-origin: 425.859px 146.674px;" id="ela9d8rid7vdk" class="animable"></path><path d="M391.1,132.47c8.6-7,18.87-16.35,31.27-18.29a6.21,6.21,0,0,1,4,.62c5.54-1,7.66,1.36,7.66,1.36,5.44.68,7.28,3.36,7.28,3.36s6.51-1.06,7.81,2.77c1.47,4.3-8,4.95-12.95,8.48-11.39,8.09-25.31,22.79-28.37,25.45Z" style="fill: rgb(69, 90, 100); transform-origin: 420.187px 135.151px;" id="el7829664t8um" class="animable"></path><path d="M418.3,130.86a90.32,90.32,0,0,1,10.37-6.52,89.67,89.67,0,0,1,12.58-4.68.11.11,0,0,0-.05-.21,47.55,47.55,0,0,0-23,11.26C418,130.84,418.12,131,418.3,130.86Z" style="fill: rgb(38, 50, 56); transform-origin: 429.705px 125.182px;" id="elom5jokrubk" class="animable"></path><path d="M412.41,124.7c3.43-2.07,9.49-5.67,21.67-8.41,0,0,0-.07,0-.07a42.55,42.55,0,0,0-21.76,8.32C412.11,124.68,412.18,124.84,412.41,124.7Z" style="fill: rgb(38, 50, 56); transform-origin: 423.137px 120.487px;" id="el1bg4o7oxghq" class="animable"></path><path d="M409.31,121.33c6-3.3,10.15-4.62,17.06-6.49,0,0,0-.08,0-.08-8.08,1.3-10.86,2.69-17.19,6.38C409,121.26,409.08,121.46,409.31,121.33Z" style="fill: rgb(38, 50, 56); transform-origin: 417.726px 118.066px;" id="elumkkrct22fe" class="animable"></path><path d="M391.1,132.47l16.72,23.75a17.14,17.14,0,0,1-4.76,8.35c-3.92,3.79-34.48,16.45-43.94,16.59S312.7,172,299.46,165.3s-6.15-12.5,3.55-13.16,50.29-3,52.62-3.57,21.58-12.72,25.66-14.84S391.1,132.47,391.1,132.47Z" style="fill: rgb(0, 255, 136); transform-origin: 350.007px 156.73px;" id="elc19c0emdwpr" class="animable"></path><g id="elbu1eq0imx2"><path d="M299.46,165.3c9.59,4.85,31.61,11.06,46.62,14.08l-44.17-27.15C292.8,153.25,286.73,158.86,299.46,165.3Z" style="opacity: 0.1; transform-origin: 319.138px 165.805px;" class="animable"></path></g><g id="elztoykwxdvjj"><path d="M384.8,135.23c2.52,3.23,4.87,6.59,7.2,10s4.59,6.68,6.87,10c1.3,1.91,2.61,3.84,3.84,5.8.09.13,0,.2-.12.08-2.49-3.24-4.83-6.62-7.2-10s-4.67-6.63-7-10c-1.31-1.92-2.59-3.85-3.81-5.83C384.5,135.16,384.67,135.06,384.8,135.23Z" style="opacity: 0.1; transform-origin: 393.653px 148.156px;" class="animable"></path></g><path d="M304.2,225.2l-58.8-34a13.5,13.5,0,0,1,1.95-10c7.47-12.21,25.36-32.31,41.34-39.71,11.52-5.32,20.58-.81,24,7.68.87,2.15,9.33,30.09,8.28,40.05-1.11,10.54-6.23,23.6-10.83,30.76A16.13,16.13,0,0,1,304.2,225.2Z" style="fill: rgb(0, 255, 136); transform-origin: 283.103px 182.199px;" id="eltg79f8tcz9" class="animable"></path><path d="M303.73,228.78c.87.13,3.47-4.67,3.23-5.37s-61.33-35.68-61.78-35.76-3.42,5.82-2.88,6.25S302.57,228.6,303.73,228.78Z" style="fill: rgb(0, 255, 136); transform-origin: 274.605px 208.216px;" id="elsqf3m9g1st" class="animable"></path><g id="elz0bnmp950yi"><path d="M303.73,228.78c.87.13,3.47-4.67,3.23-5.37s-61.33-35.68-61.78-35.76-3.42,5.82-2.88,6.25S302.57,228.6,303.73,228.78Z" style="opacity: 0.1; transform-origin: 274.605px 208.216px;" class="animable"></path></g><polygon points="291.84 189.35 321.45 195.58 322.11 169.34 292.5 163.11 291.84 189.35" style="fill: rgb(0, 255, 136); transform-origin: 306.975px 179.345px;" id="elc5n9eaik1pc" class="animable"></polygon><g id="el30cfx2l7n27"><polygon points="291.84 189.35 321.45 195.58 322.11 169.34 292.5 163.11 291.84 189.35" style="opacity: 0.2; transform-origin: 306.975px 179.345px;" class="animable"></polygon></g><g id="elsgmyndwf5h"><polygon points="291.84 189.35 295.59 190.14 296.25 163.9 292.5 163.11 291.84 189.35" style="opacity: 0.1; transform-origin: 294.045px 176.625px;" class="animable"></polygon></g><g id="ele4xm9pcjih"><path d="M316.88,174.4a2,2,0,0,0,1.47,2,1.31,1.31,0,0,0,1.56-1.37,2,2,0,0,0-1.48-2A1.3,1.3,0,0,0,316.88,174.4Z" style="opacity: 0.1; transform-origin: 318.395px 174.715px;" class="animable"></path></g><g id="el527quxoufp6"><path d="M316.74,180a2,2,0,0,0,1.47,2,1.3,1.3,0,0,0,1.56-1.37,2,2,0,0,0-1.47-2A1.3,1.3,0,0,0,316.74,180Z" style="opacity: 0.1; transform-origin: 318.255px 180.315px;" class="animable"></path></g><g id="el0cmfi71ptb7v"><path d="M316.6,185.5a2,2,0,0,0,1.47,2,1.31,1.31,0,0,0,1.56-1.38,2,2,0,0,0-1.47-2A1.3,1.3,0,0,0,316.6,185.5Z" style="opacity: 0.1; transform-origin: 318.115px 185.809px;" class="animable"></path></g><g id="elshhiijqykd8"><path d="M312.16,173.41a2,2,0,0,0,1.47,2,1.3,1.3,0,0,0,1.56-1.37,2,2,0,0,0-1.47-2A1.31,1.31,0,0,0,312.16,173.41Z" style="opacity: 0.1; transform-origin: 313.675px 173.726px;" class="animable"></path></g><g id="el1w0ndew7z16"><path d="M312,179a2,2,0,0,0,1.47,2,1.3,1.3,0,0,0,1.56-1.37,2,2,0,0,0-1.47-2A1.3,1.3,0,0,0,312,179Z" style="opacity: 0.1; transform-origin: 313.515px 179.315px;" class="animable"></path></g><g id="el9rckogbrmfw"><path d="M311.88,184.51a2,2,0,0,0,1.48,2,1.29,1.29,0,0,0,1.55-1.37,2,2,0,0,0-1.47-2A1.31,1.31,0,0,0,311.88,184.51Z" style="opacity: 0.1; transform-origin: 313.396px 184.826px;" class="animable"></path></g><g id="elni22oygetid"><path d="M307.44,172.42a2,2,0,0,0,1.48,2,1.32,1.32,0,0,0,1.56-1.38,2,2,0,0,0-1.48-2A1.32,1.32,0,0,0,307.44,172.42Z" style="opacity: 0.1; transform-origin: 308.96px 172.73px;" class="animable"></path></g><g id="elsssi578kqe"><path d="M307.31,178a2,2,0,0,0,1.47,2,1.31,1.31,0,0,0,1.56-1.37,2,2,0,0,0-1.48-2A1.3,1.3,0,0,0,307.31,178Z" style="opacity: 0.1; transform-origin: 308.825px 178.315px;" class="animable"></path></g><g id="elapu9fb8f2ok"><path d="M307.17,183.52a2,2,0,0,0,1.47,2,1.31,1.31,0,0,0,1.56-1.37,2,2,0,0,0-1.48-2A1.29,1.29,0,0,0,307.17,183.52Z" style="opacity: 0.1; transform-origin: 308.684px 183.834px;" class="animable"></path></g><path d="M317.33,95.94c1.12.33,6.21.56,8.81,5.64,2.47,4.8,1.47,18,1.69,21s3.88,4,4.23,7.43c.3,3-1.94,3.68-2.49,5.73-.42,1.59.81,4.28-1.05,6.44-1.69,2-4,1.12-5.51,1.57s-3,3.61-5.74,4.08-4.73-2.32-6.14-2.53-3.75,3.82-8.26,2.71-5.21-5.19-7-6.26-6.71-.51-8.5-3.22-1.65-5.91-2.43-7.23-2.86-1.46-3.64-4.33,2-4.18,2.72-6.45c.5-1.59-.7-3.31.71-5.62,1.94-3.18,6-1.78,8.14-5,1.69-2.54,6.18-14,13.86-15.83C312.05,92.83,317.33,95.94,317.33,95.94Z" style="fill: rgb(38, 50, 56); transform-origin: 306.625px 120.991px;" id="elm3yghvehah8" class="animable"></path><path d="M327.8,121.88a4.25,4.25,0,0,0,1,1.73l1.29,1.52a12.65,12.65,0,0,1,2.18,3.21,4,4,0,0,1-.12,3.54,5.79,5.79,0,0,1-1.21,1.43,7.35,7.35,0,0,0-1.41,1.55,3.46,3.46,0,0,0-.16,2.18c.11.67.25,1.31.33,2a4.75,4.75,0,0,1-.69,3.57,2.68,2.68,0,0,1-1.45,1,5,5,0,0,1-1.89.11c-.65-.06-1.3-.19-2-.28a3.3,3.3,0,0,0-2,.12,3.62,3.62,0,0,1,1.93.07c.65.15,1.29.34,1.95.45a5.29,5.29,0,0,0,2.06,0,3.27,3.27,0,0,0,1.79-1.14,5.1,5.1,0,0,0,.92-4c-.07-.68-.21-1.33-.3-2a2.76,2.76,0,0,1,.11-1.71c.56-1,1.89-1.72,2.55-3a4.43,4.43,0,0,0,0-4.11,12.78,12.78,0,0,0-2.44-3.22l-1.41-1.4A4.68,4.68,0,0,1,327.8,121.88Z" style="fill: rgb(38, 50, 56); transform-origin: 327.428px 133.031px;" id="el8a5gsuj89oy" class="animable"></path><path d="M299,99.71a59.86,59.86,0,0,0-4,5.88c-.66,1-1.29,2-2,2.9a8.54,8.54,0,0,1-1.16,1.23,1.13,1.13,0,0,1-.31.21,1.27,1.27,0,0,1-.35.16c-.27.09-.55.16-.83.23a33.37,33.37,0,0,0-3.46,1,6.14,6.14,0,0,0-3,2.16,3.82,3.82,0,0,0-.66,1.78,5,5,0,0,0,.26,1.83,7.77,7.77,0,0,1,.57,3.46,7.36,7.36,0,0,0-.21-3.55,4.65,4.65,0,0,1-.14-1.69,3.28,3.28,0,0,1,.66-1.49A5.91,5.91,0,0,1,287.1,112c1.09-.39,2.24-.6,3.41-.89.29-.08.59-.17.88-.27a2.56,2.56,0,0,0,.87-.51,8.42,8.42,0,0,0,1.25-1.37,30.48,30.48,0,0,0,2-3l1.74-3.11A32.41,32.41,0,0,1,299,99.71Z" style="fill: rgb(38, 50, 56); transform-origin: 291.113px 110.13px;" id="el33vkvfdz2c1" class="animable"></path><path d="M284,130.34a6.21,6.21,0,0,1,.37,2.47c.05.85.09,1.7.18,2.56a12.71,12.71,0,0,0,.49,2.56,5.59,5.59,0,0,0,1.34,2.34,7.07,7.07,0,0,0,5,1.43c.86,0,1.7-.08,2.54-.09a5.31,5.31,0,0,1,2.46.41,4.89,4.89,0,0,0-2.44-.78c-.86-.07-1.71-.07-2.55-.12-1.65-.09-3.39-.34-4.53-1.4a5,5,0,0,1-1.18-2,15.73,15.73,0,0,1-.6-2.41c-.15-.83-.26-1.67-.38-2.51-.07-.43-.14-.85-.24-1.27A2.5,2.5,0,0,0,284,130.34Z" style="fill: rgb(38, 50, 56); transform-origin: 290.19px 136.18px;" id="elscg06wxcttg" class="animable"></path><path d="M298.06,144.6c.08,1.28,4.58,10.28,10.25,11,1.84.23,3.53-9.8,3.53-9.8l.29-.71,4.11-10-10.83-9.91-1.58-1.34s-.95,2.8-2.09,6.3l-.16.5c-.07.19-.14.38-.19.56-.18.52-.36,1.06-.52,1.59s-.26.8-.38,1.23l-.38,1.28A70.19,70.19,0,0,0,298.06,144.6Z" style="fill: rgb(247, 169, 160); transform-origin: 307.15px 139.722px;" id="elgdezp8jgel" class="animable"></path><path d="M316.24,135.1l-3.94,9.58a23.08,23.08,0,0,1-10.88-13.54l.32-1c1.15-3.49,2.09-6.29,2.09-6.29l1.58,1.32Z" style="fill: rgb(38, 50, 56); transform-origin: 308.83px 134.265px;" id="el37xbl2pkejx" class="animable"></path><path d="M332.31,120.86c-1.17,18.88-12.61,20.31-16.68,20-3.69-.23-16.25-1.49-17-20.39S307,96.2,315.43,96.28,333.48,102,332.31,120.86Z" style="fill: rgb(247, 169, 160); transform-origin: 315.497px 118.587px;" id="elpivyqddtkp9" class="animable"></path><path d="M299.32,120c3,.66,4.62-5.67,4.62-5.67s6.23.87,9.52-7.8a13.9,13.9,0,0,1-3.78,7s11.15.35,17-8.21c0,0-2.49,4.43-4.45,5.86,0,0,4.78-.65,7.54-4.08,0,0,1.2,5.57,2.48,7.24,0,0,2.19-19.29-15.9-19.69,0,0-11.25-.8-16.47,7.48S299.32,120,299.32,120Z" style="fill: rgb(38, 50, 56); transform-origin: 314.869px 107.339px;" id="elneb389g7hqc" class="animable"></path><path d="M301.51,122.15s-3.21-6.44-6.08-5.38-1.06,10,1.87,11.6a3.21,3.21,0,0,0,4.5-1.07Z" style="fill: rgb(247, 169, 160); transform-origin: 297.892px 122.766px;" id="eldxx2k1nopl" class="animable"></path><path d="M296,119.31a0,0,0,0,0,0,.08c2,1.21,2.9,3.4,3.39,5.62a1.77,1.77,0,0,0-2.54-.87.07.07,0,0,0,0,.13,2,2,0,0,1,2,1,9.61,9.61,0,0,1,.76,1.88c.08.21.44.16.4-.07V127C300.53,124.25,299,120,296,119.31Z" style="fill: rgb(38, 50, 56); transform-origin: 298.055px 123.297px;" id="elnl93gc02vt9" class="animable"></path><path d="M299.58,127.84a.94.94,0,0,1-1.06.79.93.93,0,0,1-.79-1,.93.93,0,1,1,1.85.26Z" style="fill: rgb(255, 255, 255); transform-origin: 298.658px 127.731px;" id="elup9fm7iwznr" class="animable"></path><path d="M329.09,116.55a10.28,10.28,0,0,1-1.22-.41,2.06,2.06,0,0,1-1.17-.64.67.67,0,0,1,.09-.81,1.65,1.65,0,0,1,1.65-.2,2.36,2.36,0,0,1,1.41,1A.71.71,0,0,1,329.09,116.55Z" style="fill: rgb(38, 50, 56); transform-origin: 328.278px 115.461px;" id="elesf8vhotwhf" class="animable"></path><path d="M316.82,116.2c.43-.09.81-.25,1.23-.38a2.09,2.09,0,0,0,1.18-.62.66.66,0,0,0-.08-.81,1.66,1.66,0,0,0-1.64-.24,2.4,2.4,0,0,0-1.44,1A.71.71,0,0,0,316.82,116.2Z" style="fill: rgb(38, 50, 56); transform-origin: 317.655px 115.123px;" id="elnc8zfmr93dq" class="animable"></path><path d="M319,120.22s-.11,0-.11.1c-.07,1.27-.36,2.7-1.54,3,0,0,0,.08,0,.08C318.78,123.34,319.15,121.43,319,120.22Z" style="fill: rgb(38, 50, 56); transform-origin: 318.19px 121.81px;" id="el6ykhv1ss2k" class="animable"></path><path d="M318,118.8c-2-.33-2.54,3.73-.67,4S319.7,119.08,318,118.8Z" style="fill: rgb(38, 50, 56); transform-origin: 317.609px 120.797px;" id="el9qth5yr21ol" class="animable"></path><path d="M317.18,118.91c-.38.19-.78.55-1.21.54s-.82-.49-1.09-.94c0-.05-.07,0-.08,0a1.49,1.49,0,0,0,.91,1.83c.74.2,1.38-.41,1.67-1.17C317.44,119.07,317.34,118.84,317.18,118.91Z" style="fill: rgb(38, 50, 56); transform-origin: 316.067px 119.433px;" id="el87s50hpdndx" class="animable"></path><path d="M326.22,120.63s.09.07.08.12c-.21,1.25-.24,2.72.84,3.29,0,0,0,.08,0,.07C325.76,123.73,325.82,121.78,326.22,120.63Z" style="fill: rgb(38, 50, 56); transform-origin: 326.556px 122.37px;" id="ellqxelv2tdm" class="animable"></path><path d="M327.51,119.47c2.05.12,1.66,4.19-.23,4.08S325.8,119.37,327.51,119.47Z" style="fill: rgb(38, 50, 56); transform-origin: 327.458px 121.51px;" id="el50funo0p0og" class="animable"></path><path d="M328.34,119.81c.3.25.58.67,1,.74s.82-.34,1.14-.74c0,0,.06,0,.06,0-.05.78-.39,1.57-1.15,1.65s-1.13-.65-1.24-1.44C328.09,119.92,328.22,119.72,328.34,119.81Z" style="fill: rgb(38, 50, 56); transform-origin: 329.337px 120.627px;" id="eldtd06f4poov" class="animable"></path><path d="M317.88,130.49c.25.35.48.8.93.92a3.43,3.43,0,0,0,1.39-.08c.05,0,.08,0,.05.07a1.73,1.73,0,0,1-1.71.4,1.35,1.35,0,0,1-.79-1.27A.07.07,0,0,1,317.88,130.49Z" style="fill: rgb(38, 50, 56); transform-origin: 319.006px 131.167px;" id="el2ci8zmiwg75" class="animable"></path><path d="M323.83,126.3s.05,1.91-.05,2.8c0,.08-.23.1-.54.08h0a4.26,4.26,0,0,1-3.92-2.05c-.05-.09.08-.17.15-.11a6.34,6.34,0,0,0,3.72,1.55c.09-.24-.18-3.27,0-3.26a7.33,7.33,0,0,1,2,.69c0-4-.58-7.94-.5-11.91a.12.12,0,0,1,.24,0,64.29,64.29,0,0,1,1.09,12.8C325.92,127.37,324.17,126.5,323.83,126.3Z" style="fill: rgb(38, 50, 56); transform-origin: 322.668px 121.58px;" id="elcarqu8vuf5t" class="animable"></path><path d="M322.88,129a4.92,4.92,0,0,1-2.13,1.31,2.35,2.35,0,0,1-1.36-.06c-.94-.36-.87-1.26-.61-2a5.87,5.87,0,0,1,.56-1.12A6.45,6.45,0,0,0,322.88,129Z" style="fill: rgb(38, 50, 56); transform-origin: 320.745px 128.756px;" id="elng0fhq44cr" class="animable"></path><path d="M320.75,130.31a2.35,2.35,0,0,1-1.36-.06c-.94-.36-.87-1.26-.61-2A2.31,2.31,0,0,1,320.75,130.31Z" style="fill: rgb(255, 152, 185); transform-origin: 319.68px 129.316px;" id="ellzz855jtums" class="animable"></path><path d="M290,143.53a9.37,9.37,0,0,0,1.39,4.79c2.83,4.67,10.43,8.46,18,7.54,4.81-.59,7.78-2.53,9.28-5A35.3,35.3,0,0,1,290,143.53Z" style="fill: rgb(69, 90, 100); transform-origin: 304.335px 149.764px;" id="el44kesmzp9xr" class="animable"></path><path d="M283.49,137.28c8.58,14.65,33.54,21.13,49.26,7.91,11.1-9.36,16-28.65,7.64-44.7C328.25,77.28,303.71,79.67,290,91,275.59,102.94,277,126.16,283.49,137.28Zm16.74-37.09c11.07-8.15,30.94-8.64,40.6,7.87A24.72,24.72,0,0,1,334.44,140c-12.74,9.55-32.81,5.06-39.66-5.37C289.59,126.72,288.52,108.81,300.23,100.19Z" style="fill: rgb(0, 255, 136); transform-origin: 311.693px 117.507px;" id="el5ihno2yt3tj" class="animable"></path><g id="elzij07rwmluh"><path d="M294.78,134.62c6.85,10.43,26.92,14.92,39.66,5.37a24.72,24.72,0,0,0,6.39-31.93c-9.66-16.51-29.53-16-40.6-7.87C288.52,108.81,289.59,126.72,294.78,134.62Z" style="fill: rgb(69, 90, 100); opacity: 0.1; transform-origin: 317.587px 119.957px;" class="animable"></path></g><g id="elwgqa0hrzh6"><path d="M294.78,134.62c6.85,10.43,26.92,14.92,39.66,5.37a24.72,24.72,0,0,0,6.39-31.93c-9.66-16.51-29.53-16-40.6-7.87C288.52,108.81,289.59,126.72,294.78,134.62Z" style="fill: rgb(69, 90, 100); opacity: 0.1; transform-origin: 317.587px 119.957px;" class="animable"></path></g><g id="ela9m1c5lxicb"><g style="opacity: 0.2; transform-origin: 317.602px 119.935px;" class="animable"><path d="M318.59,94.69a183.52,183.52,0,0,1,24.83,31.48,24,24,0,0,0,.31-10.28A187.38,187.38,0,0,0,328.68,97,27.12,27.12,0,0,0,318.59,94.69Z" style="fill: rgb(255, 255, 255); transform-origin: 331.367px 110.43px;" id="elp3g30m08ca" class="animable"></path><path d="M291.4,125a24.41,24.41,0,0,0,3.38,9.64,22.26,22.26,0,0,0,9,7.49A147.41,147.41,0,0,0,291.4,125Z" style="fill: rgb(255, 255, 255); transform-origin: 297.59px 133.565px;" id="el0k957e9phfr" class="animable"></path><path d="M313.07,95a178.61,178.61,0,0,1,28.47,36.34c.19-.37.36-.74.52-1.12a180.64,180.64,0,0,0-27.77-35.38Z" style="fill: rgb(255, 255, 255); transform-origin: 327.565px 113.09px;" id="elrxlm03h42vc" class="animable"></path><path d="M291.93,113.05a156.61,156.61,0,0,1,23.9,32.13c.38,0,.76,0,1.15,0A157.71,157.71,0,0,0,292.2,112C292.1,112.36,292,112.7,291.93,113.05Z" style="fill: rgb(255, 255, 255); transform-origin: 304.455px 128.59px;" id="elxmlg74f4kjc" class="animable"></path><path d="M291.06,120.09c0,.48,0,.94,0,1.41a152.6,152.6,0,0,1,16,21.95c.45.16.9.31,1.36.44A152.12,152.12,0,0,0,291.06,120.09Z" style="fill: rgb(255, 255, 255); transform-origin: 299.74px 131.99px;" id="elq3i2t573pys" class="animable"></path><path d="M295.7,104.75a163.83,163.83,0,0,1,30,39.46,25.62,25.62,0,0,0,3.39-1.17,166.67,166.67,0,0,0-31.22-40.81A22.3,22.3,0,0,0,295.7,104.75Z" style="fill: rgb(255, 255, 255); transform-origin: 312.395px 123.22px;" id="elge346881wd9" class="animable"></path></g></g><path d="M274.59,124.59c-1.64-4-1.67-12.28,2.51-16.22,4-3.72,10.79-4.09,13.81,4.35,2.08,5.83.43,12.54-2.79,15.63C283.56,132.72,276.75,129.94,274.59,124.59Z" style="fill: rgb(0, 255, 136); transform-origin: 282.697px 118.184px;" id="el74etsyewjj" class="animable"></path><g id="el1ih4oswxd75"><path d="M274.59,124.59c-1.64-4-1.67-12.28,2.51-16.22,4-3.72,10.79-4.09,13.81,4.35,2.08,5.83.43,12.54-2.79,15.63C283.56,132.72,276.75,129.94,274.59,124.59Z" style="opacity: 0.1; transform-origin: 282.697px 118.184px;" class="animable"></path></g><path d="M273.33,123.12c-1.26-3.12-1.28-9.44,1.93-12.47,3-2.86,8.29-3.14,10.61,3.34,1.6,4.48.33,9.64-2.15,12C280.23,129.36,275,127.22,273.33,123.12Z" style="fill: rgb(0, 255, 136); transform-origin: 279.56px 118.189px;" id="elwr3d9zmqvl" class="animable"></path><path d="M281.36,157.88c4.18,24.86,24,57,30.6,64.24,10.05,11.07,56.18-.8,65.58-2.6,4-.76-8.35-35.75-12.65-35-3.75.64-39,11-40.05,9.76-.85-1-17.89-24-30.11-39.15C284.19,142.06,280.26,151.3,281.36,157.88Z" style="fill: rgb(247, 169, 160); transform-origin: 329.754px 187.653px;" id="elvzt3mrgdb2j" class="animable"></path><path d="M356.59,186.63l6.45-1.71a21.93,21.93,0,0,0,5.85-2.7c7.23-4.17,27.51-9.69,45.82,5,7,5.61,6.14,13-2.18,8.45-5.87-3.2-9.66-5.92-11.86-6.43,0,0,4,9.42.86,14.46a109.86,109.86,0,0,1-9.09,12.59,24.14,24.14,0,0,1-2.51-1.49,12.45,12.45,0,0,1-12.39,4.75l-10.39,2.22Z" style="fill: rgb(69, 90, 100); transform-origin: 388.006px 199.708px;" id="elgceiduwxh2m" class="animable"></path><path d="M376.42,179.35c4.29.84,13.36,2.79,20.22,7,7.62,4.63,21.06,15.62,17.58,21.21-2.55,4.1-8.05.35-8.05.35s4.59,5.71,1.48,8.91c-2.84,2.92-6.92-.23-6.92-.23s2.19,3.94-1.08,6.22c-3.94,2.75-7.89-6-14.28-6.64C383.93,216,376.42,179.35,376.42,179.35Z" style="fill: rgb(69, 90, 100); transform-origin: 395.602px 201.347px;" id="elgary33ezza" class="animable"></path><path d="M390.4,193.55c3.91,1.46,11.93,7,15.78,14.15.08.16,0,.31-.1.18a88.05,88.05,0,0,0-15.72-14.26S390.36,193.54,390.4,193.55Z" style="fill: rgb(38, 50, 56); transform-origin: 398.286px 200.739px;" id="elp6wweii3dlq" class="animable"></path><path d="M386,201.38c3.24,1.61,11.25,7.74,14.9,15.06.08.17,0,.32-.11.18a93.59,93.59,0,0,0-14.84-15.17S385.9,201.36,386,201.38Z" style="fill: rgb(38, 50, 56); transform-origin: 393.435px 209.026px;" id="elte790lyd4j" class="animable"></path><path d="M356.59,186.63l10.56,35.11s-2.11,4-11.56,5.82-37,2.31-43.35-3.51-23.92-36-30.05-58.33,6.73-20.24,13.47-10.57,29.21,37.72,29.88,38,16.43-5.74,22.14-6.9S356.59,186.63,356.59,186.63Z" style="fill: rgb(0, 255, 136); transform-origin: 323.864px 188.503px;" id="elh2syaqf6q9g" class="animable"></path><path d="M321.63,188.56c-1.58-1.61-3.06-3.29-4.53-5s-2.89-3.43-4.3-5.17-2.78-3.51-4.11-5.33l-2-2.72c-.64-.93-1.3-1.84-1.9-2.79.79.8,1.53,1.64,2.3,2.46l2.22,2.53c1.48,1.69,2.89,3.43,4.3,5.17s2.79,3.52,4.11,5.34S320.4,186.68,321.63,188.56Z" style="fill: rgb(38, 50, 56); transform-origin: 313.21px 178.055px;" id="el7odhibckpq7" class="animable"></path><path d="M309,172.73a12.24,12.24,0,0,1-1.09-2.13,23.27,23.27,0,0,1-.77-2.27,4.68,4.68,0,0,1,.74,1,9,9,0,0,1,.53,1.08A8.13,8.13,0,0,1,309,172.73Z" style="fill: rgb(38, 50, 56); transform-origin: 308.07px 170.53px;" id="elum82vbtsxh" class="animable"></path><path d="M309.47,220.9c-1.36-1.62-2.61-3.34-3.87-5.05s-2.41-3.5-3.57-5.28c-2.31-3.56-4.43-7.24-6.46-11s-3.86-7.57-5.52-11.49a120.25,120.25,0,0,1-4.41-11.94c.88,1.94,1.62,3.92,2.53,5.83s1.71,3.88,2.64,5.77l2.76,5.71c1,1.88,1.91,3.77,2.94,5.61,1.94,3.76,4.07,7.41,6.22,11S307.13,217.37,309.47,220.9Z" style="fill: rgb(38, 50, 56); transform-origin: 297.555px 198.52px;" id="elicvk3vp6ckk" class="animable"></path><path d="M288.35,183.18a11.13,11.13,0,0,1-1.82-1.74,10.6,10.6,0,0,1-1.4-2.09,10.67,10.67,0,0,1,1.81,1.74A10.08,10.08,0,0,1,288.35,183.18Z" style="fill: rgb(38, 50, 56); transform-origin: 286.74px 181.265px;" id="elmitplowy2vr" class="animable"></path><g id="elceys1el3s47"><path d="M351.45,190.5c1.42,3.83,2.64,7.75,3.83,11.67s2.36,7.76,3.51,11.64c.66,2.23,1.32,4.46,1.9,6.7,0,.15-.09.18-.14,0-1.39-3.85-2.59-7.78-3.84-11.67s-2.44-7.74-3.61-11.62c-.67-2.23-1.3-4.45-1.86-6.71C351.18,190.34,351.37,190.29,351.45,190.5Z" style="opacity: 0.1; transform-origin: 355.959px 205.498px;" class="animable"></path></g></g><g id="freepik--Stars--inject-197" class="animable animator-active" style="transform-origin: 249.717px 244.82px;"><polygon points="381.88 337.25 387.39 338.27 388.62 344.08 389.85 338.27 395.36 337.25 389.87 335.91 388.62 330.43 387.36 335.91 381.88 337.25" style="fill: rgb(199, 199, 199); transform-origin: 388.62px 337.255px;" id="elaaqv2h5itzw" class="animable"></polygon><polygon points="114.28 321.65 119.78 322.67 121.02 328.47 122.25 322.67 127.75 321.64 122.27 320.3 121.02 314.82 119.76 320.3 114.28 321.65" style="fill: rgb(199, 199, 199); transform-origin: 121.015px 321.645px;" id="elxvtf0mq2moi" class="animable"></polygon><polygon points="325.61 243.82 331.12 244.84 332.35 250.65 333.58 244.84 339.09 243.82 333.61 242.48 332.35 237 331.1 242.48 325.61 243.82" style="fill: rgb(199, 199, 199); transform-origin: 332.35px 243.825px;" id="elkygout9ch9j" class="animable"></polygon><polygon points="434.24 303.07 437.32 303.64 438.01 306.88 438.7 303.64 441.77 303.07 438.71 302.32 438.01 299.25 437.31 302.32 434.24 303.07" style="fill: rgb(199, 199, 199); transform-origin: 438.005px 303.065px;" id="elc72s1uzyz3r" class="animable"></polygon><polygon points="200.6 426.57 203.68 427.14 204.36 430.38 205.05 427.14 208.13 426.57 205.06 425.82 204.36 422.75 203.66 425.82 200.6 426.57" style="fill: rgb(199, 199, 199); transform-origin: 204.365px 426.565px;" id="el9ohahm7or6h" class="animable"></polygon><polygon points="426.71 156.97 429.79 157.54 430.48 160.79 431.16 157.54 434.24 156.97 431.18 156.22 430.48 153.16 429.77 156.22 426.71 156.97" style="fill: rgb(199, 199, 199); transform-origin: 430.475px 156.975px;" id="elo35o3czhri8" class="animable"></polygon><polygon points="63.52 226.78 66.6 227.35 67.29 230.6 67.98 227.35 71.06 226.78 67.99 226.03 67.29 222.97 66.59 226.03 63.52 226.78" style="fill: rgb(199, 199, 199); transform-origin: 67.29px 226.785px;" id="elmwv66uqtay" class="animable"></polygon><polygon points="80.04 391.98 83.12 392.55 83.81 395.79 84.5 392.55 87.57 391.98 84.51 391.23 83.81 388.16 83.11 391.23 80.04 391.98" style="fill: rgb(199, 199, 199); transform-origin: 83.805px 391.975px;" id="el1glga7w2omq" class="animable"></polygon><polygon points="414.83 239.19 417.91 239.75 418.6 243 419.28 239.75 422.36 239.18 419.3 238.44 418.6 235.37 417.89 238.44 414.83 239.19" style="fill: rgb(199, 199, 199); transform-origin: 418.595px 239.185px;" id="elc1t842b0cp6" class="animable"></polygon><polygon points="172.92 83.46 176 84.03 176.69 87.27 177.38 84.03 180.46 83.45 177.39 82.7 176.69 79.64 175.99 82.7 172.92 83.46" style="fill: rgb(199, 199, 199); transform-origin: 176.69px 83.455px;" id="eldhbp7ok2krh" class="animable"></polygon><polygon points="293.45 332.29 296.53 332.86 297.22 336.1 297.91 332.86 300.99 332.29 297.92 331.54 297.22 328.47 296.52 331.54 293.45 332.29" style="fill: rgb(199, 199, 199); transform-origin: 297.22px 332.285px;" id="elfbo61o2pvhs" class="animable"></polygon><path d="M193.31,433.59a.89.89,0,0,1,0,1.78A.89.89,0,0,1,193.31,433.59Z" style="fill: rgb(199, 199, 199); transform-origin: 193.31px 434.48px;" id="el0c3z3m5spck" class="animable"></path><path d="M352.52,266.2a.9.9,0,0,1,0,1.79A.9.9,0,0,1,352.52,266.2Z" style="fill: rgb(199, 199, 199); transform-origin: 352.52px 267.095px;" id="eluwpgf0rgpb" class="animable"></path><path d="M144,426.89a.9.9,0,0,1,0,1.79A.9.9,0,0,1,144,426.89Z" style="fill: rgb(199, 199, 199); transform-origin: 144px 427.785px;" id="eljedmi35c2o" class="animable"></path><path d="M395,277.89a.9.9,0,0,1,0,1.79A.9.9,0,0,1,395,277.89Z" style="fill: rgb(199, 199, 199); transform-origin: 395px 278.785px;" id="elwajqo8po4a" class="animable"></path><path d="M215.67,417.54a.63.63,0,0,1,0,1.26A.63.63,0,0,1,215.67,417.54Z" style="fill: rgb(199, 199, 199); transform-origin: 215.67px 418.17px;" id="elxcsqxxejgnk" class="animable"></path><path d="M89.59,89.71a.63.63,0,0,1,0,1.26A.63.63,0,0,1,89.59,89.71Z" style="fill: rgb(199, 199, 199); transform-origin: 89.59px 90.34px;" id="elilui1lyoig8" class="animable"></path><path d="M333.09,292.64a.63.63,0,0,1,0,1.26A.63.63,0,0,1,333.09,292.64Z" style="fill: rgb(199, 199, 199); transform-origin: 333.09px 293.27px;" id="els54jfw0pnxc" class="animable"></path><path d="M311.69,281.16a1.72,1.72,0,0,1,0,3.43A1.72,1.72,0,0,1,311.69,281.16Z" style="fill: rgb(199, 199, 199); transform-origin: 311.69px 282.875px;" id="el9gkzuo2rfz" class="animable"></path><polygon points="186.4 147.26 191.91 148.28 193.14 154.08 194.37 148.28 199.88 147.25 194.39 145.91 193.14 140.43 191.88 145.91 186.4 147.26" style="fill: rgb(199, 199, 199); transform-origin: 193.14px 147.255px;" id="eleh2s9c11klk" class="animable"></polygon><polygon points="245.11 58.08 248.19 58.65 248.88 61.9 249.57 58.65 252.65 58.08 249.58 57.33 248.88 54.27 248.18 57.33 245.11 58.08" style="fill: rgb(199, 199, 199); transform-origin: 248.88px 58.085px;" id="elnc9hc4v25wl" class="animable"></polygon><path d="M58.47,141.39a.9.9,0,0,1,0,1.79A.9.9,0,0,1,58.47,141.39Z" style="fill: rgb(199, 199, 199); transform-origin: 58.47px 142.285px;" id="elhvl2ozkmlz5" class="animable"></path><path d="M72.49,378.09a.89.89,0,0,1,0,1.78A.89.89,0,0,1,72.49,378.09Z" style="fill: rgb(199, 199, 199); transform-origin: 72.49px 378.98px;" id="el51aoln6g1t9" class="animable"></path><path d="M94,216.21A.89.89,0,0,1,94,218,.89.89,0,0,1,94,216.21Z" style="fill: rgb(199, 199, 199); transform-origin: 94px 217.105px;" id="el97edn07rab8" class="animable"></path><path d="M129.34,335.54a.63.63,0,0,1,0,1.26A.63.63,0,0,1,129.34,335.54Z" style="fill: rgb(199, 199, 199); transform-origin: 129.34px 336.17px;" id="elaum3lwq4rd" class="animable"></path><path d="M262.52,416.47a.63.63,0,0,1,0,1.26A.63.63,0,0,1,262.52,416.47Z" style="fill: rgb(199, 199, 199); transform-origin: 262.52px 417.1px;" id="elb13q3xfsb3g" class="animable"></path><path d="M356.29,127.62a.63.63,0,0,1,0,1.26A.63.63,0,0,1,356.29,127.62Z" style="fill: rgb(199, 199, 199); transform-origin: 356.29px 128.25px;" id="el589e0l1bfb6" class="animable"></path><path d="M242.23,89a.63.63,0,0,1,0,1.26A.63.63,0,0,1,242.23,89Z" style="fill: rgb(199, 199, 199); transform-origin: 242.23px 89.63px;" id="elnzedlug5ak8" class="animable"></path><path d="M204.37,313.11a1.71,1.71,0,0,1,0,3.42A1.71,1.71,0,0,1,204.37,313.11Z" style="fill: rgb(199, 199, 199); transform-origin: 204.37px 314.82px;" id="elaxeh75kc698" class="animable"></path><path d="M429.72,183.84a1.71,1.71,0,0,1,0,3.42A1.71,1.71,0,0,1,429.72,183.84Z" style="fill: rgb(199, 199, 199); transform-origin: 429.72px 185.55px;" id="eltmjlfu7qcyk" class="animable"></path><path d="M79.6,333.83a1.71,1.71,0,0,1,0,3.42A1.71,1.71,0,0,1,79.6,333.83Z" style="fill: rgb(199, 199, 199); transform-origin: 79.6px 335.54px;" id="elzgkdgxd2hsa" class="animable"></path><polygon points="184 174.82 187.08 175.39 187.77 178.64 188.45 175.39 191.53 174.82 188.47 174.07 187.77 171.01 187.06 174.07 184 174.82" style="fill: rgb(199, 199, 199); transform-origin: 187.765px 174.825px;" id="el91lq13bycc9" class="animable"></polygon><polygon points="288.73 423.25 291.81 423.82 292.5 427.07 293.18 423.82 296.26 423.25 293.2 422.5 292.5 419.44 291.8 422.5 288.73 423.25" style="fill: rgb(199, 199, 199); transform-origin: 292.495px 423.255px;" id="elve91lisy3y" class="animable"></polygon><path d="M302.37,383.27a.89.89,0,0,1,0,1.78A.89.89,0,0,1,302.37,383.27Z" style="fill: rgb(199, 199, 199); transform-origin: 302.37px 384.16px;" id="elxbz14gjwqw" class="animable"></path><path d="M337.15,359.53a.89.89,0,0,1,0,1.78A.89.89,0,0,1,337.15,359.53Z" style="fill: rgb(199, 199, 199); transform-origin: 337.15px 360.42px;" id="el40p6qxoe5vv" class="animable"></path><polygon points="227.09 400.52 230.17 401.09 230.86 404.33 231.55 401.09 234.63 400.51 231.56 399.77 230.86 396.7 230.16 399.77 227.09 400.52" style="fill: rgb(199, 199, 199); transform-origin: 230.86px 400.515px;" id="eld2v40dj70bj" class="animable"></polygon><path d="M353.83,113.07a.9.9,0,0,1,0,1.79A.9.9,0,0,1,353.83,113.07Z" style="fill: rgb(199, 199, 199); transform-origin: 353.83px 113.965px;" id="eld3u6pzw5g7" class="animable"></path><path d="M375.3,362.34a.64.64,0,0,1,0,1.27A.64.64,0,0,1,375.3,362.34Z" style="fill: rgb(199, 199, 199); transform-origin: 375.3px 362.975px;" id="el04cyrv8fqfxh" class="animable"></path><polygon points="106.65 255 109.73 255.57 110.42 258.82 111.1 255.57 114.18 255 111.12 254.25 110.42 251.19 109.72 254.25 106.65 255" style="fill: rgb(199, 199, 199); transform-origin: 110.415px 255.005px;" id="elblce20mq3t" class="animable"></polygon><path d="M71.06,304.12a.89.89,0,0,1,0,1.78A.89.89,0,0,1,71.06,304.12Z" style="fill: rgb(199, 199, 199); transform-origin: 71.06px 305.01px;" id="el648k80fcuon" class="animable"></path><path d="M194.18,238.39a.89.89,0,0,1,0,1.78A.89.89,0,0,1,194.18,238.39Z" style="fill: rgb(199, 199, 199); transform-origin: 194.18px 239.28px;" id="elcn1h6671f9" class="animable"></path><path d="M89.59,148.22a.63.63,0,0,1,0,1.26A.63.63,0,0,1,89.59,148.22Z" style="fill: rgb(199, 199, 199); transform-origin: 89.59px 148.85px;" id="elfpvzljqor3q" class="animable"></path><path d="M81.51,142.41a1.72,1.72,0,0,1,0,3.43A1.72,1.72,0,0,1,81.51,142.41Z" style="fill: rgb(199, 199, 199); transform-origin: 81.51px 144.125px;" id="elzmuqqqrarv" class="animable"></path><path d="M372.9,222a1.71,1.71,0,0,1,0,3.42A1.71,1.71,0,0,1,372.9,222Z" style="fill: rgb(199, 199, 199); transform-origin: 372.9px 223.71px;" id="elpq3hj3g9hpm" class="animable"></path></g><defs>     <filter id="active" height="200%">         <feMorphology in="SourceAlpha" result="DILATED" operator="dilate" radius="2"></feMorphology>                <feFlood flood-color="#32DFEC" flood-opacity="1" result="PINK"></feFlood>        <feComposite in="PINK" in2="DILATED" operator="in" result="OUTLINE"></feComposite>        <feMerge>            <feMergeNode in="OUTLINE"></feMergeNode>            <feMergeNode in="SourceGraphic"></feMergeNode>        </feMerge>    </filter>    <filter id="hover" height="200%">        <feMorphology in="SourceAlpha" result="DILATED" operator="dilate" radius="2"></feMorphology>                <feFlood flood-color="#ff0000" flood-opacity="0.5" result="PINK"></feFlood>        <feComposite in="PINK" in2="DILATED" operator="in" result="OUTLINE"></feComposite>        <feMerge>            <feMergeNode in="OUTLINE"></feMergeNode>            <feMergeNode in="SourceGraphic"></feMergeNode>        </feMerge>            <feColorMatrix type="matrix" values="0   0   0   0   0                0   1   0   0   0                0   0   0   0   0                0   0   0   1   0 "></feColorMatrix>    </filter></defs></svg>